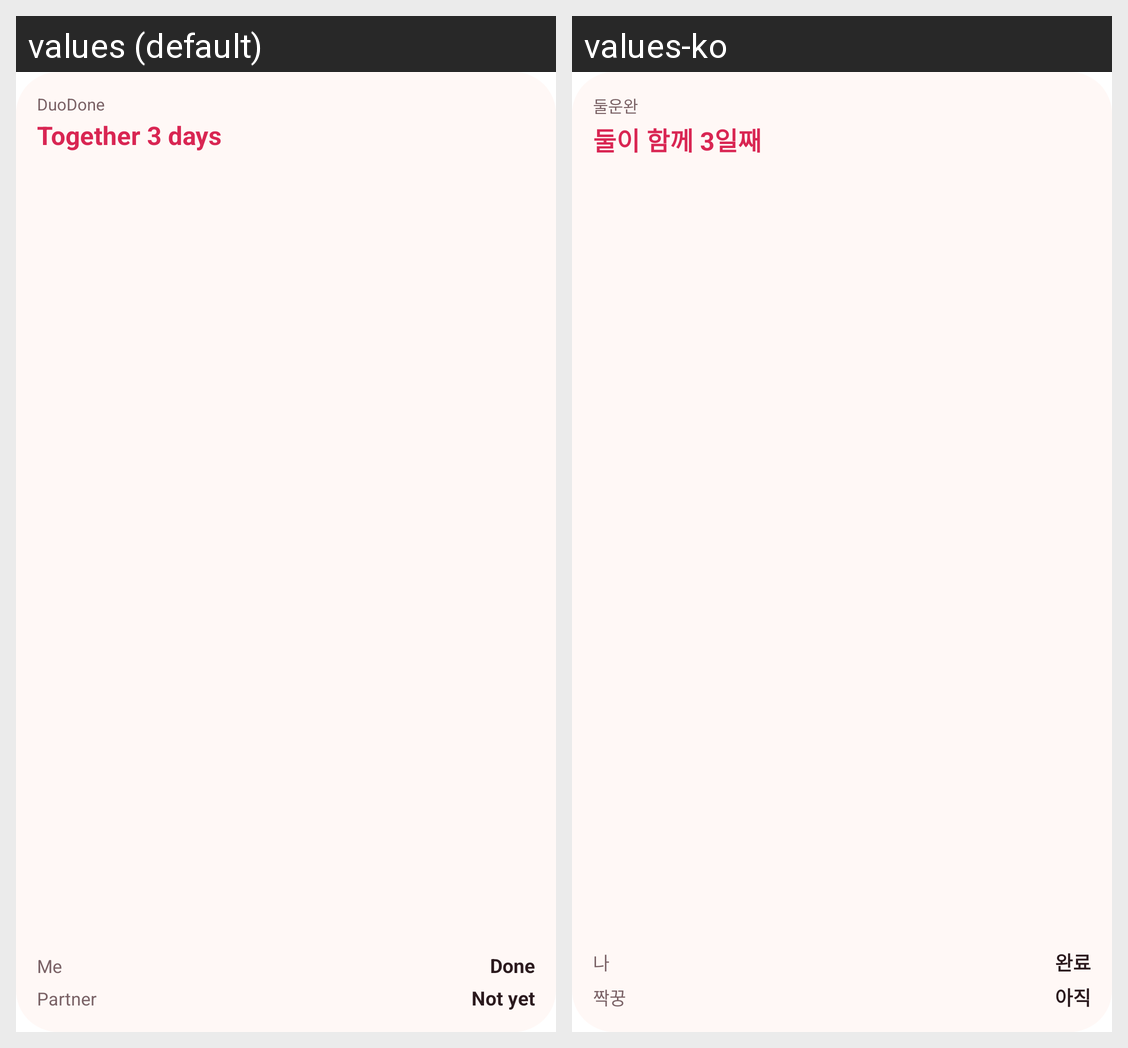

Here is an Android app screen in its default locale and in the app's own translations. Write out the translated-string differences for the strings that appear on this screen.
Android screen res/layout/duo_widget_small_tall.xml rendered under 2 locales, left to right: values (default), values-ko. Device: Nexus 5 (rendered at 1080×1920; each locale shown at half size, 540×960, under a caption strip naming it); theme Theme.MaterialComponents.DayNight.NoActionBar.
Strings drawn on this screen, with the default value and each locale's value (text and hints the layout hard-codes, and strings that could not be matched under every locale, appear in the picture but are not listed):

duo_widget_placeholder_title
  values: DuoDone
  values-ko: 둘운완

duo_widget_preview_headline
  values: Together 3 days
  values-ko: 둘이 함께 3일째

duo_widget_preview_me
  values: Me
  values-ko: 나

duo_widget_preview_done
  values: Done
  values-ko: 완료

duo_widget_preview_partner
  values: Partner
  values-ko: 짝꿍

duo_widget_preview_pending
  values: Not yet
  values-ko: 아직
